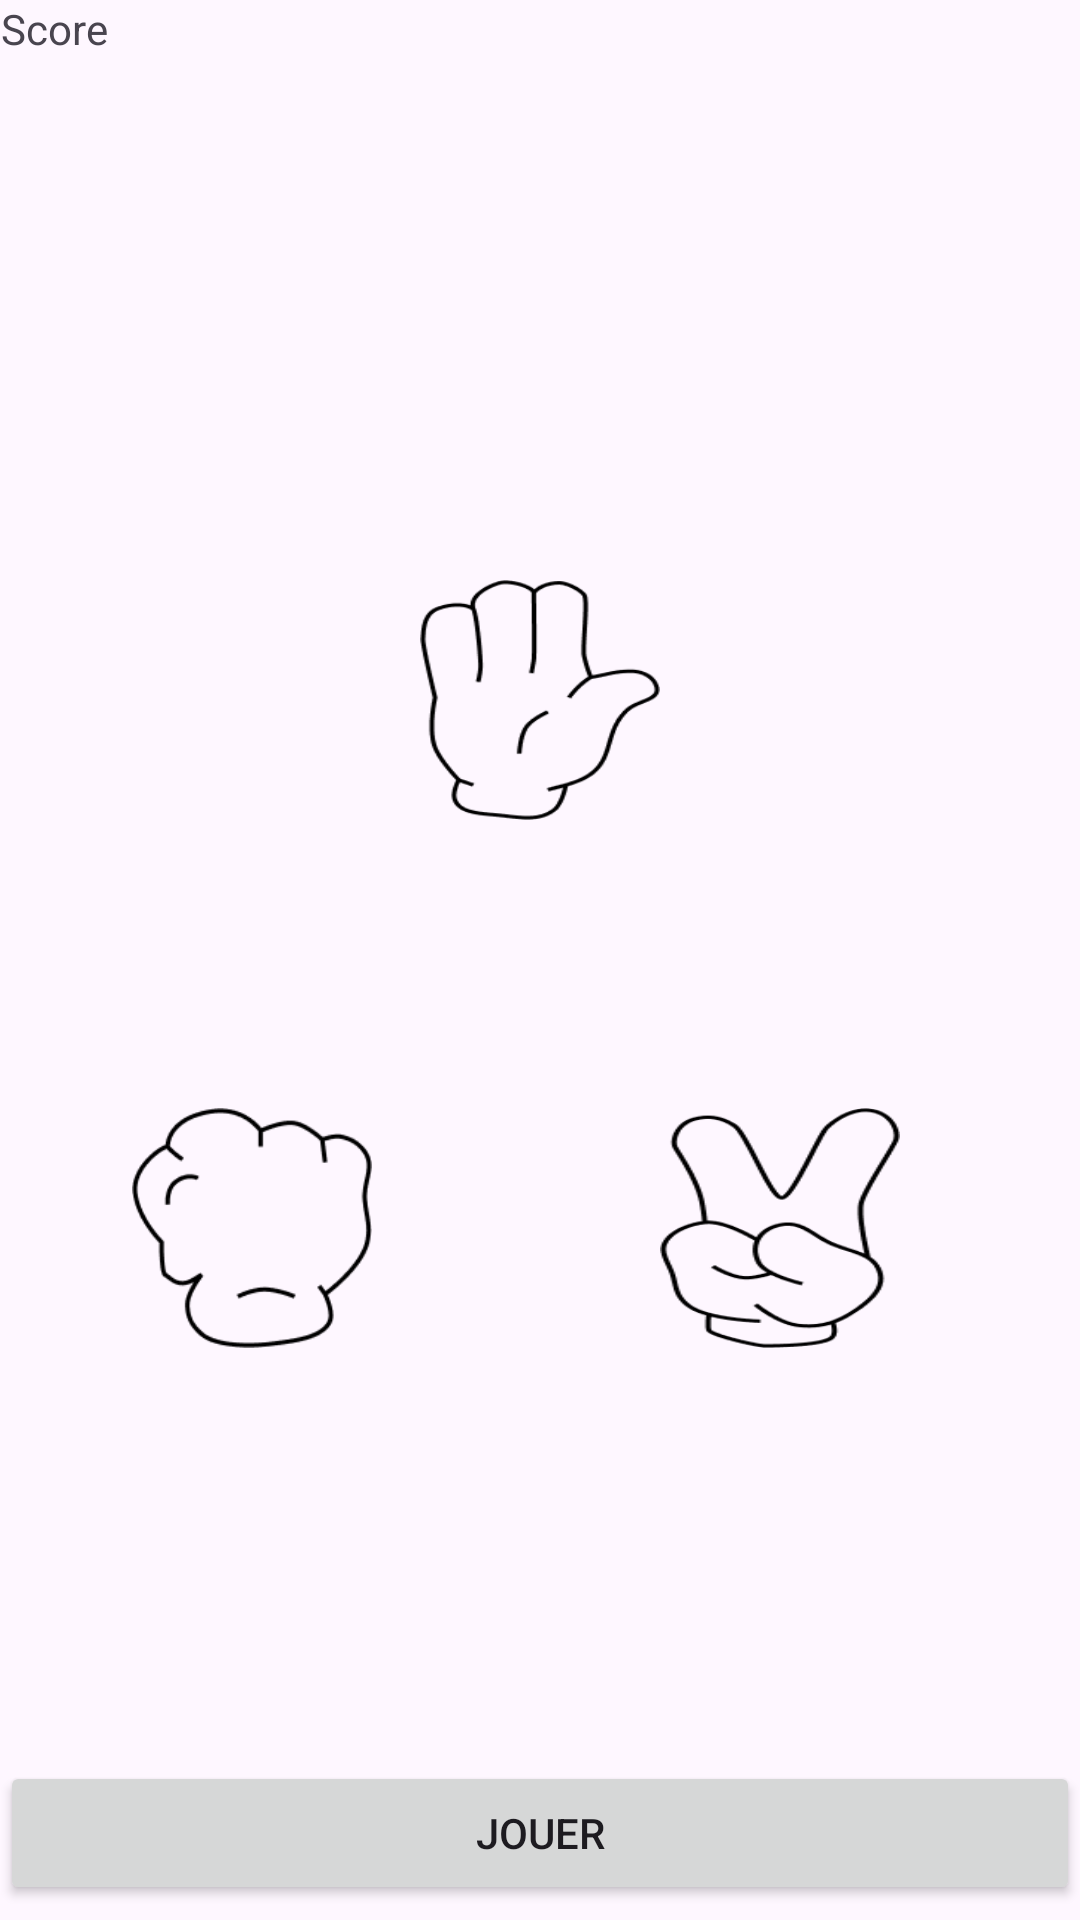

Here is an Android app screen rendered from its layout file. Give the layout XML and the strings, colors and styles it references.
<!-- AndroidManifest.xml: application theme Theme.Shifumi -->
<!-- res/layout/fragment_play.xml -->
<?xml version="1.0" encoding="utf-8"?>
<LinearLayout xmlns:android="http://schemas.android.com/apk/res/android"
    xmlns:app="http://schemas.android.com/apk/res-auto"
    android:id="@+id/main_frame"
    android:layout_width="match_parent"
    android:layout_height="match_parent"
    android:orientation="vertical">

    <LinearLayout
        android:layout_width="match_parent"
        android:layout_height="wrap_content"
        android:orientation="horizontal">

        <TextView
            android:id="@+id/playScore"
            android:layout_width="wrap_content"
            android:layout_height="wrap_content"
            android:gravity="top|end"
            android:text="Score" />

    </LinearLayout>

    <RelativeLayout
        android:layout_width="match_parent"
        android:layout_height="match_parent">

        <GridLayout
            android:id="@+id/gridLayout"
            android:layout_width="wrap_content"
            android:layout_height="wrap_content"
            android:layout_centerInParent="true"
            android:layout_gravity="center"
            android:columnCount="3"
            android:orientation="horizontal"
            android:rowCount="3">

            <Button
                android:id="@+id/btnRock"
                android:layout_width="80dp"
                android:layout_height="80dp"
                android:layout_row="2"
                android:layout_column="0"
                android:layout_gravity="center"
                android:layout_marginEnd="16dp"
                android:layout_marginBottom="16dp"
                android:background="@drawable/rock"
                android:contentDescription="button for rock" />

            <Button
                android:id="@+id/btnPaper"
                android:layout_width="80dp"
                android:layout_height="80dp"
                android:layout_row="0"
                android:layout_column="1"
                android:layout_gravity="center"
                android:layout_marginBottom="16dp"
                android:background="@drawable/paper"
                android:contentDescription="button for paper" />

            <Button
                android:id="@+id/btnScissors"
                android:layout_width="80dp"
                android:layout_height="80dp"
                android:layout_row="2"
                android:layout_column="2"
                android:layout_gravity="center"
                android:layout_marginEnd="16dp"
                android:layout_marginBottom="16dp"
                android:background="@drawable/scissors"
                android:contentDescription="button for scissors" />


            <ImageView
                android:id="@+id/ivSelectedChoice"
                android:layout_width="80dp"
                android:layout_height="80dp"
                android:layout_row="1"
                android:layout_column="1"
                android:visibility="invisible" />

        </GridLayout>

        <androidx.constraintlayout.widget.ConstraintLayout
            android:layout_width="match_parent"
            android:layout_height="match_parent">

            <LinearLayout
                android:layout_width="match_parent"
                android:layout_height="wrap_content"
                android:layout_gravity="bottom|center"
                android:layout_marginBottom="5dp"
                android:orientation="horizontal"
                app:layout_constraintBottom_toBottomOf="parent">

                <Button
                    android:id="@+id/playButton"
                    android:layout_width="wrap_content"
                    android:layout_height="wrap_content"
                    android:layout_weight="1"
                    android:text="Jouer" />

            </LinearLayout>
        </androidx.constraintlayout.widget.ConstraintLayout>

    </RelativeLayout>


</LinearLayout>
<!-- resources referenced by this layout -->
<resources>
  <!-- drawable paper: png bitmap (drawable, 3946 bytes) -->
  <!-- drawable rock: png bitmap (drawable, 3344 bytes) -->
  <!-- drawable scissors: png bitmap (drawable, 4502 bytes) -->
  <style name="Theme.Shifumi" parent="Base.Theme.Shifumi" />
  <style name="Base.Theme.Shifumi" parent="Theme.Material3.DayNight.NoActionBar">
          
          
          <item name="android:statusBarColor">@color/white</item>
          <item name="android:windowLightStatusBar">true</item>
      </style>
  <!-- not gathered from this repository: default colours our renderer supplied (Android Studio template values) -->
  <color name="white">#FFFFFFFF</color>
</resources>
